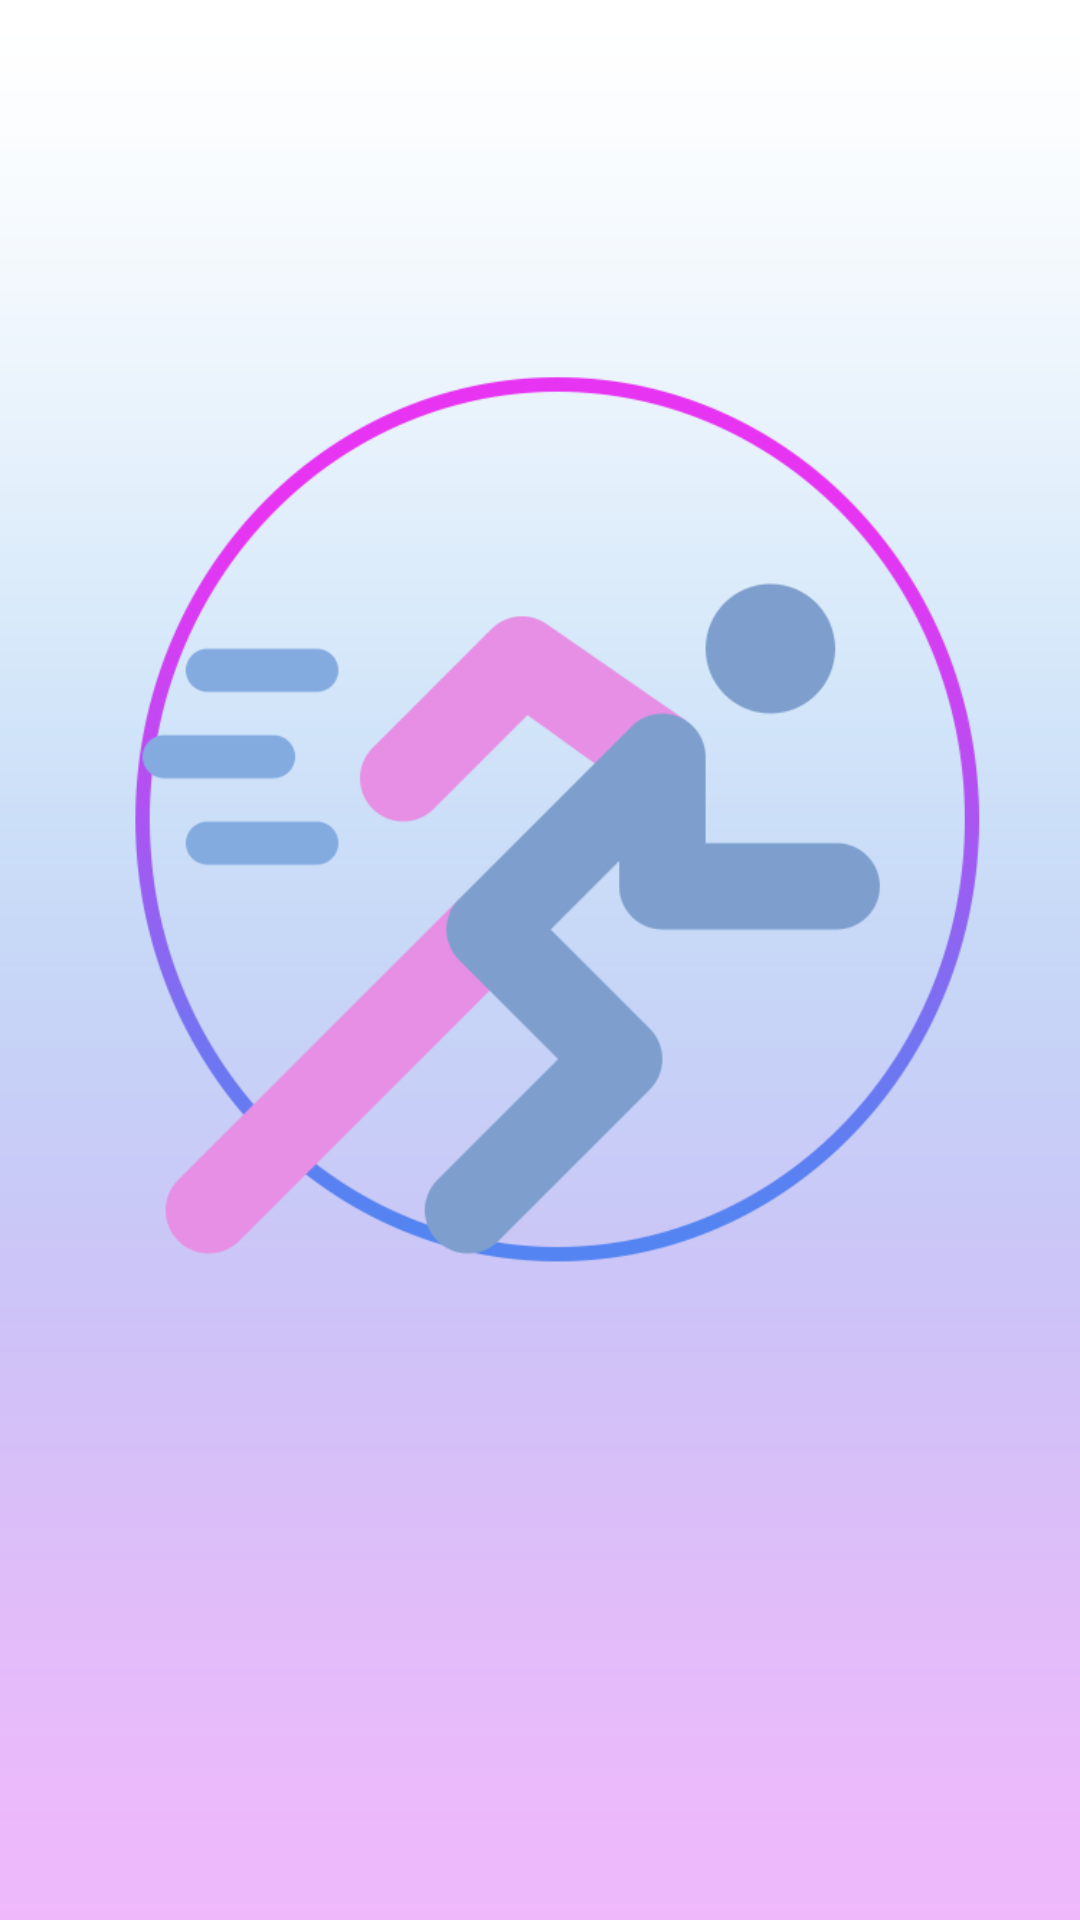

Layout XML and referenced resources for this Android screen:
<!-- AndroidManifest.xml: application theme Theme.App2 -->
<!-- res/layout/activity_splash.xml -->
<?xml version="1.0" encoding="utf-8"?>
<RelativeLayout xmlns:android="http://schemas.android.com/apk/res/android"
    android:layout_width="match_parent"
    android:layout_height="match_parent">

    <ImageView
        android:layout_width="match_parent"
        android:layout_height="match_parent"
        android:src="@drawable/first"
        android:scaleType="centerCrop" />
</RelativeLayout>
<!-- resources referenced by this layout -->
<resources>
  <!-- drawable first: png bitmap (drawable, 51672 bytes) -->
  <style name="Theme.App2" parent="Base.Theme.App2" />
  <style name="Base.Theme.App2" parent="Theme.Material3.DayNight.NoActionBar">
          
          
      </style>
</resources>
